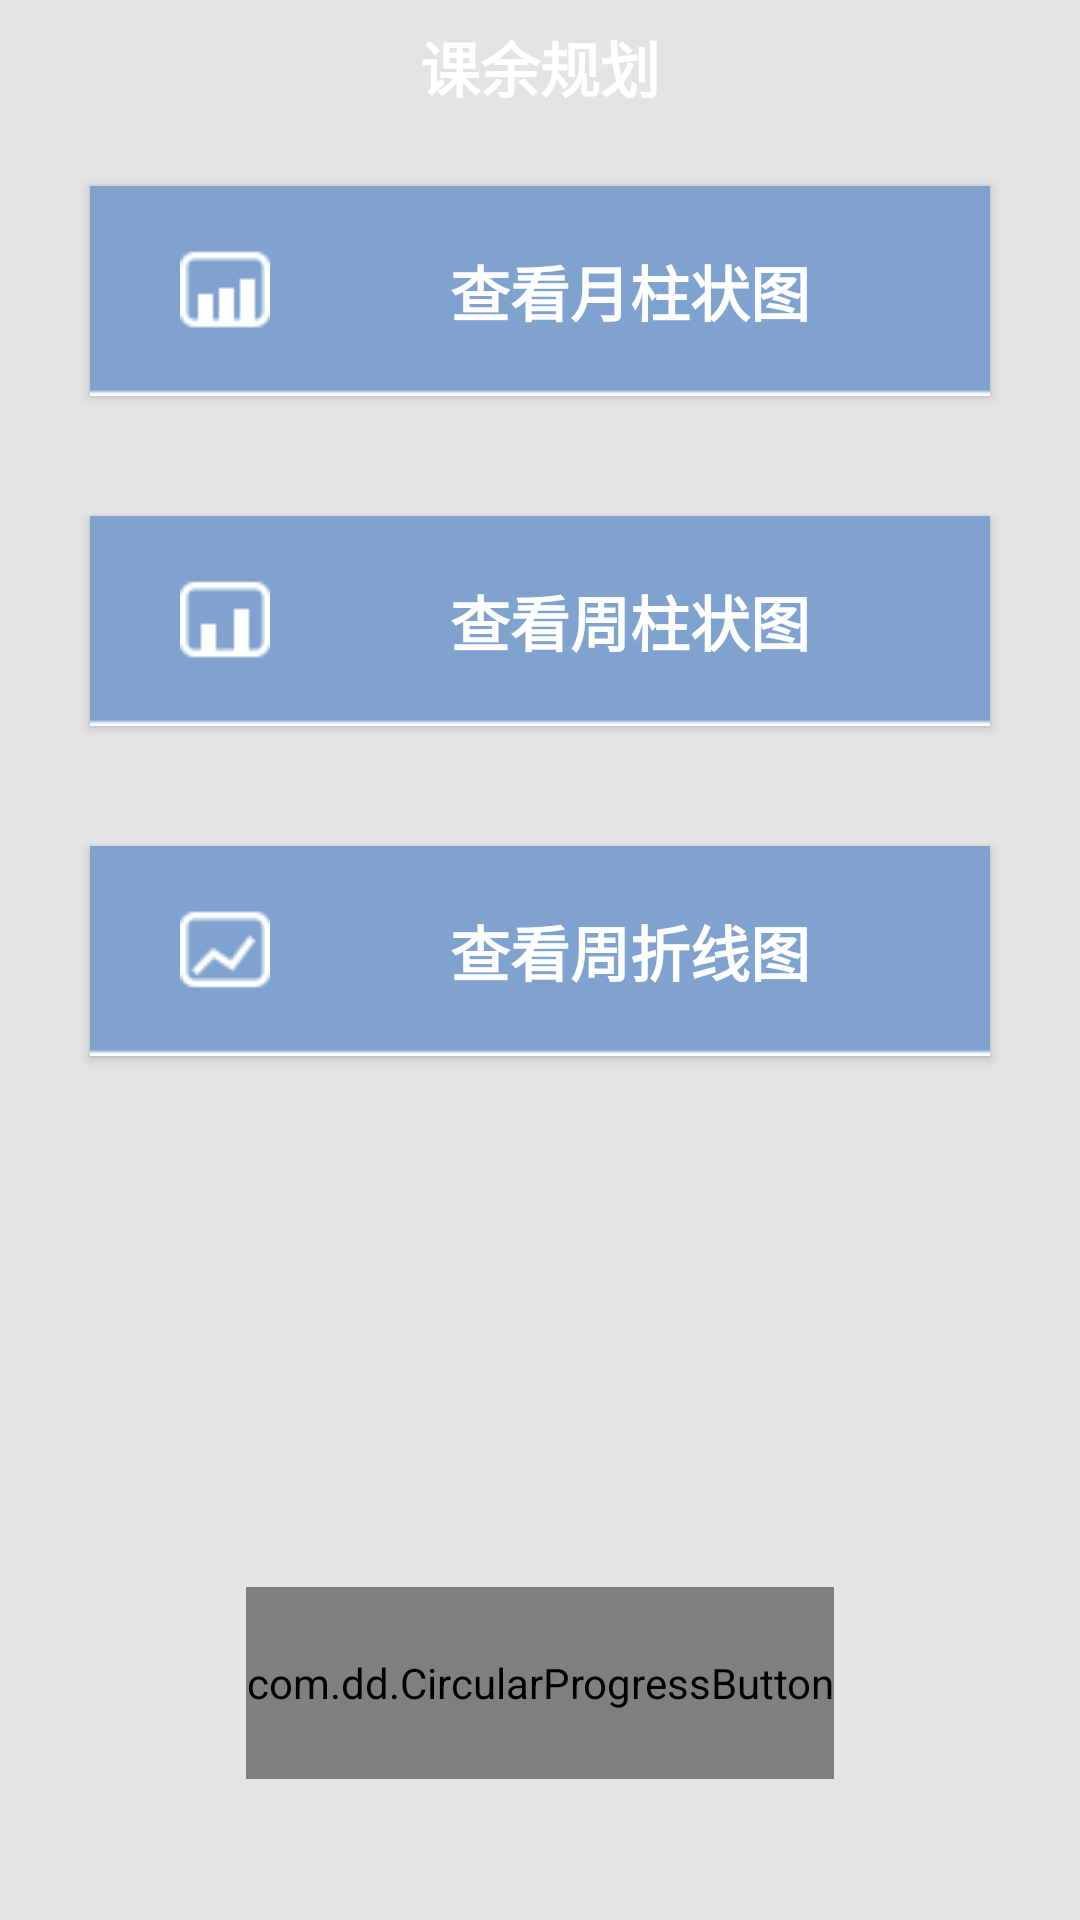

Produce the Android XML layout that renders to this screen, including the resource entries it uses.
<!-- AndroidManifest.xml: application theme AppTheme1 -->
<!-- res/layout/picture_slelct.xml -->
<?xml version="1.0" encoding="utf-8"?>
<RelativeLayout xmlns:android="http://schemas.android.com/apk/res/android"
    xmlns:app="http://schemas.android.com/apk/res-auto"
    android:orientation="vertical"
    android:layout_width="match_parent"
    android:layout_height="match_parent"
    android:background="#e4e4e4"
    android:weightSum="1">

    <include layout="@layout/top" />
    <Button
        android:layout_width="300dp"
        android:layout_height="70dp"
        android:text="查看月柱状图"
        android:textColor="#ffffff"
        android:drawableLeft="@drawable/yz"
        android:paddingLeft="30dp"
        android:textSize="20dp"
        android:textStyle="bold"
        android:layout_centerHorizontal="true"
        android:background="@drawable/blue"
        android:id="@+id/month_zhu"

        android:layout_marginTop="62dp"
        />

    <Button
        android:layout_width="300dp"
        android:layout_height="70dp"
        android:text="查看周柱状图"
        android:textColor="#ffffff"
        android:textSize="20dp"
        android:textStyle="bold"
        android:background="@drawable/blue"
        android:id="@+id/week_zhu"
        android:layout_below="@+id/month_zhu"
        android:layout_marginTop="40dp"
        android:drawableLeft="@drawable/zz"
        android:paddingLeft="30dp"
        android:layout_centerHorizontal="true"
        />

    <Button
        android:layout_width="300dp"
        android:layout_height="70dp"
        android:text="查看周折线图"
        android:textColor="#ffffff"
        android:textSize="20dp"
        android:textStyle="bold"
        android:background="@drawable/blue"
        android:id="@+id/week_zhe"
        android:layout_below="@+id/week_zhu"

        android:layout_marginTop="40dp"
        android:drawableLeft="@drawable/zzx"
        android:paddingLeft="30dp"
        android:layout_centerHorizontal="true"
        />

    <com.dd.CircularProgressButton
        android:layout_width="196dp"
        android:layout_height="64dp"
        app:cpb_cornerRadius="48dp"
        android:text="返回"
        android:layout_marginRight="20dp"
        android:textSize="20dp"
        android:textStyle="bold"
        app:cpb_textIdle="@string/Fanh"
        android:textColor="#ffffff"
        android:id="@+id/tu_return"
        android:background="#3590b7"
        android:layout_marginLeft="30dp"
        android:layout_marginBottom="47dp"
        android:layout_alignParentBottom="true"
        android:layout_centerHorizontal="true" />
</RelativeLayout>
<!-- res/layout/top.xml (included above) -->
<?xml version="1.0" encoding="utf-8"?>
<LinearLayout xmlns:android="http://schemas.android.com/apk/res/android"
    android:orientation="vertical"
    android:background="@drawable/title_bar_9"
    android:gravity="center"
    android:layout_width="match_parent"
    android:layout_height="45dp"

    >

    <TextView
        android:layout_width="wrap_content"
        android:layout_height="wrap_content"
        android:text="课余规划"
        android:textColor="#ffffff"
        android:layout_gravity="center"
        android:textSize="20sp"
        android:textStyle="bold"
        />

</LinearLayout>
<!-- resources referenced by this layout -->
<resources>
  <!-- drawable blue: png bitmap (drawable, 47746 bytes) -->
  <!-- drawable yz: png bitmap (drawable, 21325 bytes) -->
  <!-- drawable zz: png bitmap (drawable, 21325 bytes) -->
  <!-- drawable zzx: png bitmap (drawable, 21325 bytes) -->
  <string name="Fanh">返回</string>
  <style name="AppTheme1" parent="Theme.AppCompat.NoActionBar">
          <item name="colorPrimary">@android:color/white</item>
          <item name="android:windowBackground">@android:color/white</item>
  
          
      </style>
</resources>
